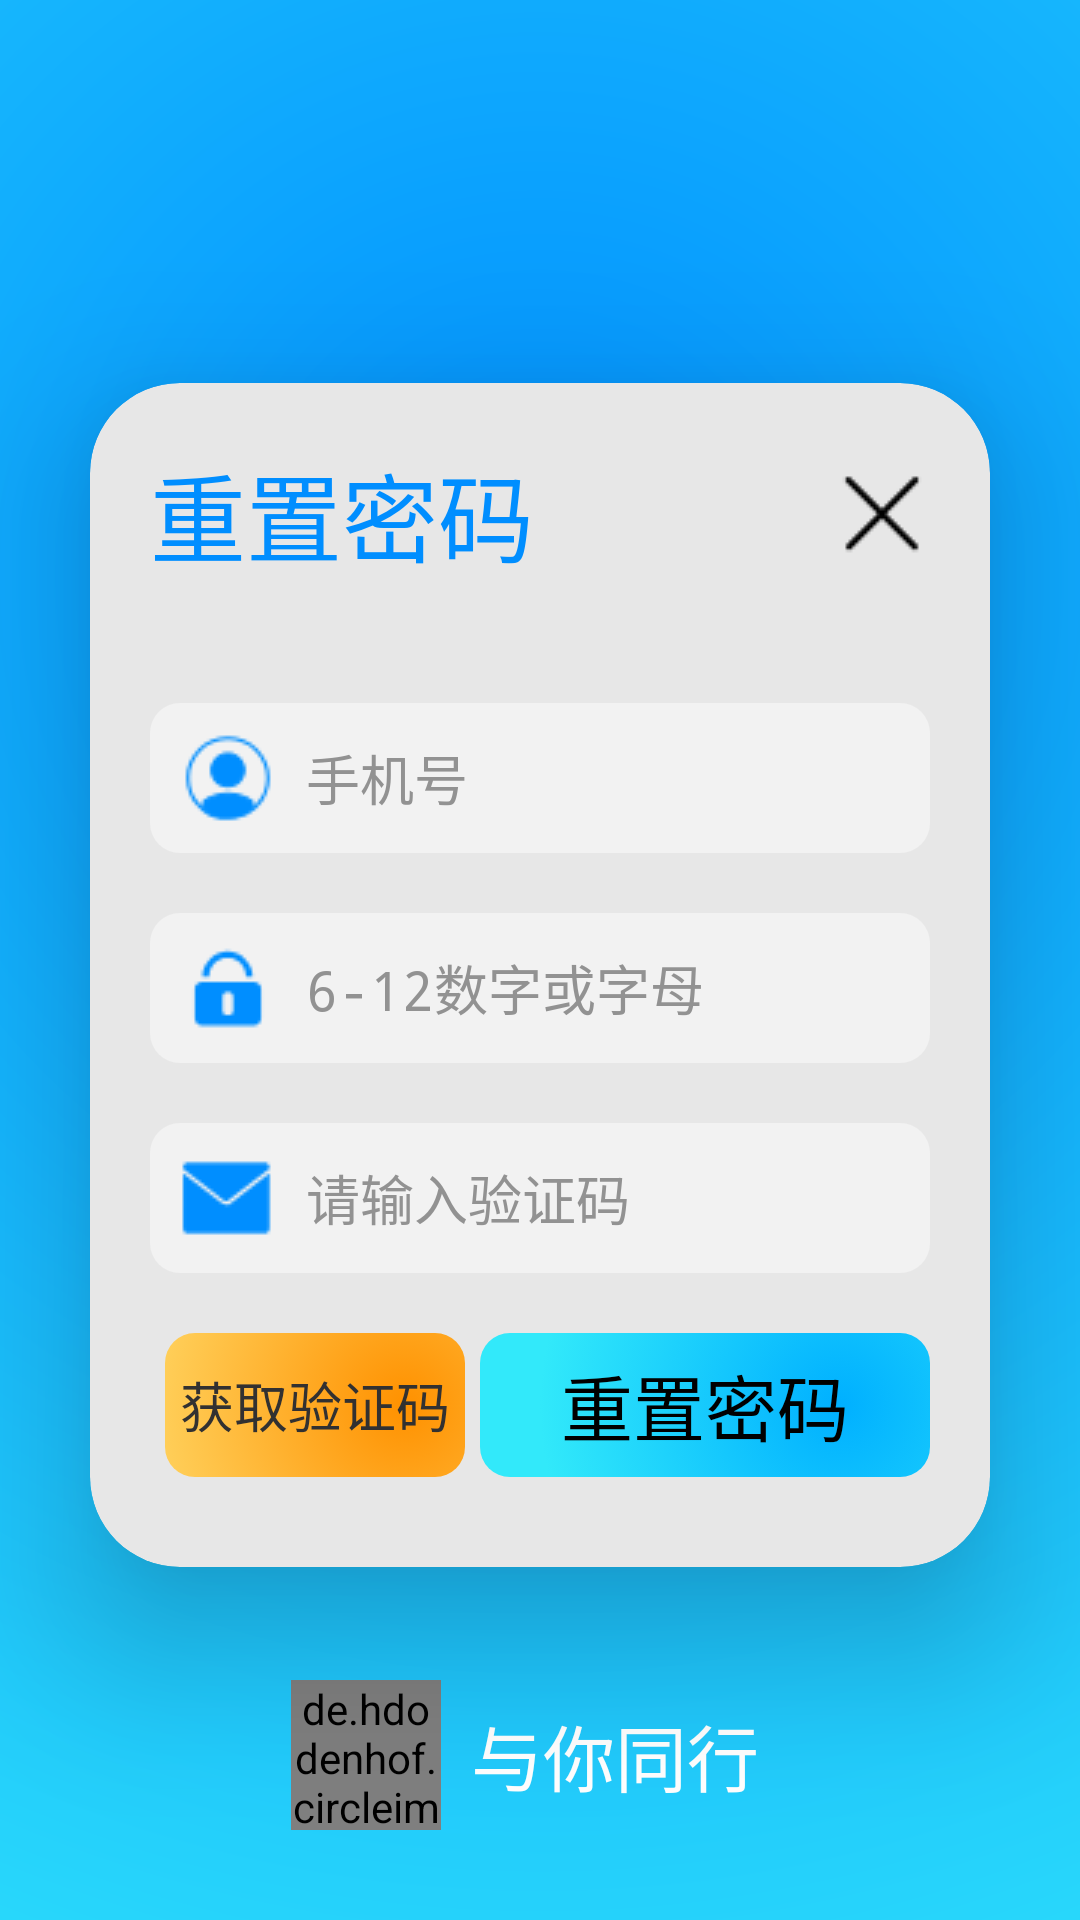

Android layout source for this screen:
<!-- AndroidManifest.xml: activity theme AppTheme -->
<!-- res/layout/activity_password_reset.xml -->
<?xml version="1.0" encoding="utf-8"?>
<FrameLayout xmlns:android="http://schemas.android.com/apk/res/android"
    xmlns:app="http://schemas.android.com/apk/res-auto"
    xmlns:tools="http://schemas.android.com/tools"
    android:layout_width="match_parent"
    android:layout_height="match_parent"
    android:background="@drawable/shape_app_background"
    tools:context=".activity.PasswordResetActivity">

    <androidx.cardview.widget.CardView
        android:layout_width="match_parent"
        android:layout_height="wrap_content"
        android:layout_gravity="center"
        android:layout_marginTop="@dimen/dimen5"
        android:layout_marginHorizontal="@dimen/dimen30"
        app:cardCornerRadius="@dimen/dimen30"
        app:cardElevation="@dimen/dimen30"
        app:cardBackgroundColor="@color/colorFormBackground">

        <LinearLayout
            android:layout_width="match_parent"
            android:layout_height="wrap_content"
            android:layout_margin="@dimen/dimen20"
            android:orientation="vertical">

            <LinearLayout
                android:layout_width="match_parent"
                android:layout_height="wrap_content"
                android:orientation="horizontal"
                android:layout_marginBottom="@dimen/dimen30">
                <TextView
                    android:layout_width="wrap_content"
                    android:layout_height="wrap_content"
                    android:textAppearance="@style/AppTitleAppearance"
                    android:textColor="@color/colorPrimaryDark"
                    android:text="@string/password_reset"/>
                <TextView
                    android:layout_width="0dp"
                    android:layout_height="match_parent"
                    android:layout_weight="1"/>
                <ImageView
                    android:id="@+id/iv_close"
                    android:layout_width="wrap_content"
                    android:layout_height="match_parent"
                    android:src="@drawable/close"/>
            </LinearLayout>

            <EditText
                android:id="@+id/et_account"
                android:layout_width="match_parent"
                android:layout_height="@dimen/dimen50"
                android:layout_marginVertical="@dimen/dimen10"
                android:autofillHints="username"
                android:hint="@string/account_hint"
                android:inputType="number"
                android:maxEms="11"
                android:textAppearance="@style/TextAppearance"
                android:textColorHint="@color/colorHint"
                android:background="@drawable/shape_edit_text"
                android:drawableStart="@drawable/user_account"
                android:drawableTint="@color/colorPrimaryDark"
                android:drawablePadding="@dimen/dimen10"/>

            <EditText
                android:id="@+id/et_password_new"
                android:layout_width="match_parent"
                android:layout_height="@dimen/dimen50"
                android:layout_marginVertical="@dimen/dimen10"
                android:autofillHints="password"
                android:hint="@string/password_hint"
                android:inputType="textPassword"
                android:maxEms="12"
                android:minEms="6"
                android:textAppearance="@style/TextAppearance"
                android:textColorHint="@color/colorHint"
                android:background="@drawable/shape_edit_text"
                android:drawableStart="@drawable/user_pwd"
                android:drawableTint="@color/colorPrimaryDark"
                android:drawablePadding="@dimen/dimen10"/>

            <EditText
                android:id="@+id/et_verification_code"
                android:layout_width="match_parent"
                android:layout_height="@dimen/dimen50"
                android:layout_marginVertical="@dimen/dimen10"
                android:autofillHints="username"
                android:hint="@string/verification_code_hint"
                android:inputType="number"
                android:maxEms="6"
                android:textAppearance="@style/TextAppearance"
                android:textColorHint="@color/colorHint"
                android:background="@drawable/shape_edit_text"
                android:drawableStart="@drawable/verification"
                android:drawableTint="@color/colorPrimaryDark"
                android:drawablePadding="@dimen/dimen10"/>

            <LinearLayout
                android:orientation="horizontal"
                android:layout_width="match_parent"
                android:layout_height="wrap_content"
                android:paddingVertical="@dimen/dimen5">

                <Button
                    android:id="@+id/btn_verification_code_get"
                    android:layout_width="0dp"
                    android:layout_height="wrap_content"
                    android:layout_weight="2"
                    android:layout_margin="@dimen/dimen5"
                    android:layout_gravity="center_vertical"
                    android:textAppearance="@style/TextAppearance"
                    android:text="@string/verification_code_get"
                    android:gravity="center"
                    android:background="@drawable/selector_shape_button_orange"
                    style="?android:attr/buttonBarButtonStyle" />

                <Button
                    android:id="@+id/btn_password_reset"
                    android:layout_width="0dp"
                    android:layout_height="wrap_content"
                    android:layout_weight="3"
                    android:layout_gravity="center_vertical"
                    android:textAppearance="@style/TitleAppearance"
                    android:text="@string/password_reset"
                    android:gravity="center"
                    android:background="@drawable/selector_shape_button_blue"
                    style="?android:attr/buttonBarButtonStyle" />

            </LinearLayout>

        </LinearLayout>

    </androidx.cardview.widget.CardView>

    <LinearLayout
        android:layout_width="wrap_content"
        android:layout_height="wrap_content"
        android:layout_gravity="bottom|center"
        android:layout_marginBottom="@dimen/dimen20"
        android:orientation="horizontal">
        <de.hdodenhof.circleimageview.CircleImageView
            android:layout_width="@dimen/dimen50"
            android:layout_height="@dimen/dimen50"
            android:layout_gravity="center_horizontal"
            android:layout_marginTop="@dimen/dimen10"
            android:src="@drawable/icon"
            app:civ_border_color="@color/colorCircleImageBorder"
            app:civ_border_width="@dimen/dimen2" />
        <TextView
            android:layout_width="wrap_content"
            android:layout_height="@dimen/dimen50"
            android:gravity="center"
            android:paddingHorizontal="@dimen/dimen10"
            android:textColor="@color/colorWhite"
            android:text="@string/harmony_stride"
            android:textSize="@dimen/titleSize" />

    </LinearLayout>

</FrameLayout>
<!-- resources referenced by this layout -->
<resources>
  <color name="colorCircleImageBorder">#00FFFFFF</color>
  <color name="colorFormBackground">#E7E7E7</color>
  <color name="colorHint">#929292</color>
  <color name="colorPrimaryDark">#FF008EFF</color>
  <color name="colorWhite">#FFFFFF</color>
  <dimen name="dimen10">10dp</dimen>
  <dimen name="dimen2">2dp</dimen>
  <dimen name="dimen20">20dp</dimen>
  <dimen name="dimen30">30dp</dimen>
  <dimen name="dimen5">5dp</dimen>
  <dimen name="dimen50">50dp</dimen>
  <dimen name="titleSize">24sp</dimen>
  <!-- drawable selector_shape_button_blue (drawable) -->
  <?xml version="1.0" encoding="utf-8"?>
  <selector xmlns:android="http://schemas.android.com/apk/res/android">
      
      <item android:state_pressed="false">
          <shape>
              
              <corners android:radius="@dimen/dimen10"/>
              
  
              <gradient
                  android:type="radial"
                  android:startColor="@color/colorPrimary"
                  android:endColor="@color/colorBtnBlue"
                  android:centerX="0.8"
                  android:centerY="0.5"
                  android:gradientRadius="100dp"/>
          </shape>
      </item>
  
      
      <item android:state_pressed="true">
          <shape>
              
              <corners android:radius="@dimen/dimen10"/>
              
              <solid android:color="@color/colorBtnBlue"/>
          </shape>
      </item>
  </selector>
  <!-- drawable shape_app_background (drawable) -->
  <?xml version="1.0" encoding="utf-8"?>
  <shape xmlns:android="http://schemas.android.com/apk/res/android">
  
  
  
  
  
  
      <gradient
          android:type="radial"
          android:startColor="@color/colorPrimaryDark"
          android:endColor="@color/colorBtnBlue"
          android:centerX="0.5"
          android:centerY="0.3"
          android:gradientRadius="600dp"/>
  
  
  
  
  
  
  
  
  </shape>
  <!-- drawable shape_edit_text (drawable) -->
  <?xml version="1.0" encoding="utf-8"?>
  <shape xmlns:android="http://schemas.android.com/apk/res/android"
      android:shape="rectangle">
  
      
      <corners android:radius="10dp" />
      
  
  
  
      <solid
          android:color="@color/editTextBackground"/>
      <padding
          android:left="@dimen/dimen10"/>
  
  </shape>
  <string name="account_hint">手机号</string>
  <string name="harmony_stride">与你同行</string>
  <string name="password_hint">6-12数字或字母</string>
  <string name="password_reset">重置密码</string>
  <string name="verification_code_get">获取验证码</string>
  <string name="verification_code_hint">请输入验证码</string>
  <style name="AppTitleAppearance" parent="@style/TextAppearance.AppCompat.Title">
          <item name="android:textColor">@color/colorPrimaryDark</item>
          <item name="android:textSize">@dimen/appTitleSize</item>
      </style>
  <style name="TextAppearance" parent="@style/Widget.AppCompat.ActionBar.TabText">
          <item name="android:textColor">@color/colorText</item>
          <item name="android:textSize">@dimen/textSize</item>
      </style>
  <style name="TitleAppearance" parent="@style/TextAppearance.AppCompat.Title">
          <item name="android:textColor">@color/colorTitle</item>
          <item name="android:textSize">@dimen/titleSize</item>
      </style>
  <style name="AppTheme" parent="Theme.AppCompat.Light.NoActionBar">
          
          <item name="colorPrimary">@color/colorPrimary</item>
          <item name="colorPrimaryDark">@color/colorPrimaryDark</item>
          <item name="colorAccent">#FFFFC105</item>
          <item name="colorControlNormal">#FF27B9FB</item>
  
      </style>
  <color name="colorPrimary">#FF00B0FF</color>
  <color name="colorBtnBlue">#32E9FA</color>
  <color name="colorAccent">#FF9100</color>
  <color name="colorBtnOrange">#FFDC6C</color>
  <color name="editTextBackground">#F2F2F2</color>
  <dimen name="appTitleSize">32sp</dimen>
  <color name="colorText">#323131</color>
  <dimen name="textSize">18sp</dimen>
  <color name="colorTitle">#000000</color>
</resources>
